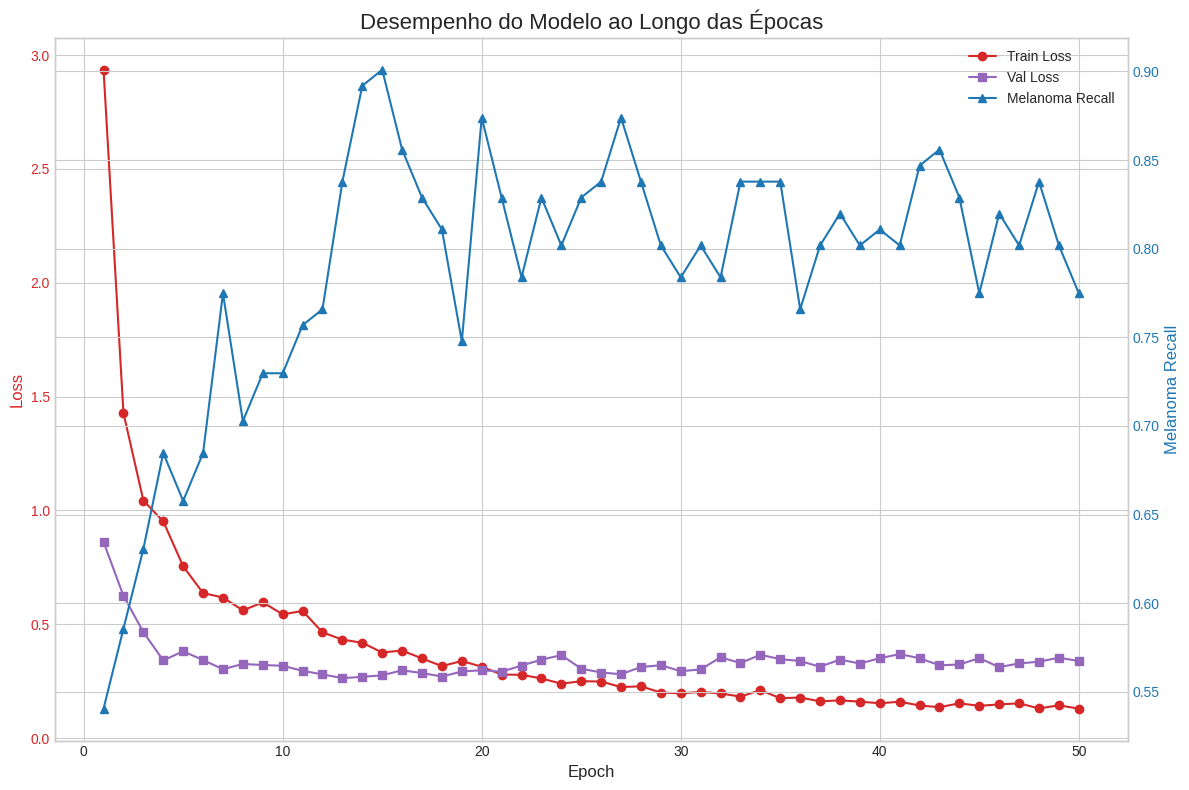

Generate this figure with matplotlib:
import pandas as pd
import matplotlib.pyplot as plt
import re
import io

# Dados fornecidos pelo usuário
data_string = """
Epoch 1/50: 100%|██████████████████████████████████████████████████████████████████████████████████████████████████████████████████████| 439/439 [18:18<00:00,  2.50s/it]
  → Epoch 1: Train Loss: 2.9356, Val Loss: 0.8614, Melanoma Recall: 0.5405 (Elapsed: 1155.929635s)
Epoch 2/50: 100%|██████████████████████████████████████████████████████████████████████████████████████████████████████████████████████| 439/439 [18:19<00:00,  2.51s/it]
  → Epoch 2: Train Loss: 1.4279, Val Loss: 0.6250, Melanoma Recall: 0.5856 (Elapsed: 2315.632560s)
Epoch 3/50: 100%|██████████████████████████████████████████████████████████████████████████████████████████████████████████████████████| 439/439 [18:14<00:00,  2.49s/it]
  → Epoch 3: Train Loss: 1.0434, Val Loss: 0.4655, Melanoma Recall: 0.6306 (Elapsed: 3466.740877s)
Epoch 4/50: 100%|██████████████████████████████████████████████████████████████████████████████████████████████████████████████████████| 439/439 [18:07<00:00,  2.48s/it]
  → Epoch 4: Train Loss: 0.9517, Val Loss: 0.3411, Melanoma Recall: 0.6847 (Elapsed: 4616.645480s)
Epoch 5/50: 100%|██████████████████████████████████████████████████████████████████████████████████████████████████████████████████████| 439/439 [19:43<00:00,  2.70s/it]
  → Epoch 5: Train Loss: 0.7547, Val Loss: 0.3813, Melanoma Recall: 0.6577 (Elapsed: 5866.849696s)
Epoch 6/50: 100%|██████████████████████████████████████████████████████████████████████████████████████████████████████████████████████| 439/439 [20:00<00:00,  2.73s/it]
  → Epoch 6: Train Loss: 0.6371, Val Loss: 0.3425, Melanoma Recall: 0.6847 (Elapsed: 7131.132258s)
Epoch 7/50: 100%|██████████████████████████████████████████████████████████████████████████████████████████████████████████████████████| 439/439 [20:17<00:00,  2.77s/it]
  → Epoch 7: Train Loss: 0.6173, Val Loss: 0.3026, Melanoma Recall: 0.7748 (Elapsed: 8412.221533s)
Epoch 8/50: 100%|██████████████████████████████████████████████████████████████████████████████████████████████████████████████████████| 439/439 [20:18<00:00,  2.78s/it]
  → Epoch 8: Train Loss: 0.5610, Val Loss: 0.3256, Melanoma Recall: 0.7027 (Elapsed: 9694.415385s)
Epoch 9/50: 100%|██████████████████████████████████████████████████████████████████████████████████████████████████████████████████████| 439/439 [19:03<00:00,  2.61s/it]
  → Epoch 9: Train Loss: 0.5960, Val Loss: 0.3208, Melanoma Recall: 0.7297 (Elapsed: 10894.979075s)
Epoch 10/50: 100%|█████████████████████████████████████████████████████████████████████████████████████████████████████████████████████| 439/439 [18:39<00:00,  2.55s/it]
  → Epoch 10: Train Loss: 0.5437, Val Loss: 0.3177, Melanoma Recall: 0.7297 (Elapsed: 12071.459680s)
Epoch 11/50: 100%|█████████████████████████████████████████████████████████████████████████████████████████████████████████████████████| 439/439 [18:35<00:00,  2.54s/it]
  → Epoch 11: Train Loss: 0.5583, Val Loss: 0.2954, Melanoma Recall: 0.7568 (Elapsed: 13243.308362s)
Epoch 12/50: 100%|█████████████████████████████████████████████████████████████████████████████████████████████████████████████████████| 439/439 [18:24<00:00,  2.52s/it]
  → Epoch 12: Train Loss: 0.4643, Val Loss: 0.2798, Melanoma Recall: 0.7658 (Elapsed: 14404.524566s)
Epoch 13/50: 100%|█████████████████████████████████████████████████████████████████████████████████████████████████████████████████████| 439/439 [18:45<00:00,  2.56s/it]
  → Epoch 13: Train Loss: 0.4326, Val Loss: 0.2632, Melanoma Recall: 0.8378 (Elapsed: 15589.749989s)
Epoch 14/50: 100%|█████████████████████████████████████████████████████████████████████████████████████████████████████████████████████| 439/439 [18:33<00:00,  2.54s/it]
  → Epoch 14: Train Loss: 0.4186, Val Loss: 0.2690, Melanoma Recall: 0.8919 (Elapsed: 16759.417514s)
Epoch 15/50: 100%|█████████████████████████████████████████████████████████████████████████████████████████████████████████████████████| 439/439 [18:30<00:00,  2.53s/it]
  → Epoch 15: Train Loss: 0.3759, Val Loss: 0.2758, Melanoma Recall: 0.9009 (Elapsed: 17926.780539s)
Epoch 16/50: 100%|█████████████████████████████████████████████████████████████████████████████████████████████████████████████████████| 439/439 [18:26<00:00,  2.52s/it]
  → Epoch 16: Train Loss: 0.3845, Val Loss: 0.2976, Melanoma Recall: 0.8559 (Elapsed: 19090.373597s)
Epoch 17/50: 100%|█████████████████████████████████████████████████████████████████████████████████████████████████████████████████████| 439/439 [18:22<00:00,  2.51s/it]
  → Epoch 17: Train Loss: 0.3499, Val Loss: 0.2855, Melanoma Recall: 0.8288 (Elapsed: 20249.644116s)
Epoch 18/50: 100%|█████████████████████████████████████████████████████████████████████████████████████████████████████████████████████| 439/439 [18:19<00:00,  2.50s/it]
  → Epoch 18: Train Loss: 0.3160, Val Loss: 0.2704, Melanoma Recall: 0.8108 (Elapsed: 21405.838741s)
Epoch 19/50: 100%|█████████████████████████████████████████████████████████████████████████████████████████████████████████████████████| 439/439 [18:29<00:00,  2.53s/it]
  → Epoch 19: Train Loss: 0.3387, Val Loss: 0.2925, Melanoma Recall: 0.7477 (Elapsed: 22573.246330s)
Epoch 20/50: 100%|█████████████████████████████████████████████████████████████████████████████████████████████████████████████████████| 439/439 [18:17<00:00,  2.50s/it]
  → Epoch 20: Train Loss: 0.3136, Val Loss: 0.2979, Melanoma Recall: 0.8739 (Elapsed: 23725.930715s)
Epoch 21/50: 100%|█████████████████████████████████████████████████████████████████████████████████████████████████████████████████████| 439/439 [18:01<00:00,  2.46s/it]
  → Epoch 21: Train Loss: 0.2790, Val Loss: 0.2916, Melanoma Recall: 0.8288 (Elapsed: 24862.846012s)
Epoch 22/50: 100%|█████████████████████████████████████████████████████████████████████████████████████████████████████████████████████| 439/439 [18:10<00:00,  2.48s/it]
  → Epoch 22: Train Loss: 0.2778, Val Loss: 0.3185, Melanoma Recall: 0.7838 (Elapsed: 26008.756254s)
Epoch 23/50: 100%|█████████████████████████████████████████████████████████████████████████████████████████████████████████████████████| 439/439 [18:09<00:00,  2.48s/it]
  → Epoch 23: Train Loss: 0.2620, Val Loss: 0.3444, Melanoma Recall: 0.8288 (Elapsed: 27153.341865s)
Epoch 24/50: 100%|█████████████████████████████████████████████████████████████████████████████████████████████████████████████████████| 439/439 [18:04<00:00,  2.47s/it]
  → Epoch 24: Train Loss: 0.2390, Val Loss: 0.3644, Melanoma Recall: 0.8018 (Elapsed: 28294.208446s)
Epoch 25/50: 100%|█████████████████████████████████████████████████████████████████████████████████████████████████████████████████████| 439/439 [18:19<00:00,  2.50s/it]
  → Epoch 25: Train Loss: 0.2497, Val Loss: 0.3050, Melanoma Recall: 0.8288 (Elapsed: 29450.458894s)
Epoch 26/50: 100%|█████████████████████████████████████████████████████████████████████████████████████████████████████████████████████| 439/439 [18:07<00:00,  2.48s/it]
  → Epoch 26: Train Loss: 0.2485, Val Loss: 0.2880, Melanoma Recall: 0.8378 (Elapsed: 30593.153149s)
Epoch 27/50: 100%|█████████████████████████████████████████████████████████████████████████████████████████████████████████████████████| 439/439 [18:05<00:00,  2.47s/it]
  → Epoch 27: Train Loss: 0.2241, Val Loss: 0.2806, Melanoma Recall: 0.8739 (Elapsed: 31737.586471s)
Epoch 28/50: 100%|█████████████████████████████████████████████████████████████████████████████████████████████████████████████████████| 439/439 [18:05<00:00,  2.47s/it]
  → Epoch 28: Train Loss: 0.2274, Val Loss: 0.3120, Melanoma Recall: 0.8378 (Elapsed: 32878.201896s)
Epoch 29/50: 100%|█████████████████████████████████████████████████████████████████████████████████████████████████████████████████████| 439/439 [18:03<00:00,  2.47s/it]
  → Epoch 29: Train Loss: 0.2000, Val Loss: 0.3200, Melanoma Recall: 0.8018 (Elapsed: 34017.407662s)
Epoch 30/50: 100%|█████████████████████████████████████████████████████████████████████████████████████████████████████████████████████| 439/439 [18:06<00:00,  2.47s/it]
  → Epoch 30: Train Loss: 0.1965, Val Loss: 0.2938, Melanoma Recall: 0.7838 (Elapsed: 35158.939763s)
Epoch 31/50: 100%|█████████████████████████████████████████████████████████████████████████████████████████████████████████████████████| 439/439 [17:54<00:00,  2.45s/it]
  → Epoch 31: Train Loss: 0.2027, Val Loss: 0.3015, Melanoma Recall: 0.8018 (Elapsed: 36287.860130s)
Epoch 32/50: 100%|█████████████████████████████████████████████████████████████████████████████████████████████████████████████████████| 439/439 [18:11<00:00,  2.49s/it]
  → Epoch 32: Train Loss: 0.1960, Val Loss: 0.3547, Melanoma Recall: 0.7838 (Elapsed: 37433.194764s)
Epoch 33/50: 100%|█████████████████████████████████████████████████████████████████████████████████████████████████████████████████████| 439/439 [17:52<00:00,  2.44s/it]
  → Epoch 33: Train Loss: 0.1821, Val Loss: 0.3295, Melanoma Recall: 0.8378 (Elapsed: 38560.319098s)
Epoch 34/50: 100%|█████████████████████████████████████████████████████████████████████████████████████████████████████████████████████| 439/439 [17:52<00:00,  2.44s/it]
  → Epoch 34: Train Loss: 0.2106, Val Loss: 0.3659, Melanoma Recall: 0.8378 (Elapsed: 39687.591308s)
Epoch 35/50: 100%|█████████████████████████████████████████████████████████████████████████████████████████████████████████████████████| 439/439 [17:52<00:00,  2.44s/it]
  → Epoch 35: Train Loss: 0.1752, Val Loss: 0.3467, Melanoma Recall: 0.8378 (Elapsed: 40814.592439s)
Epoch 36/50: 100%|█████████████████████████████████████████████████████████████████████████████████████████████████████████████████████| 439/439 [17:52<00:00,  2.44s/it]
  → Epoch 36: Train Loss: 0.1780, Val Loss: 0.3385, Melanoma Recall: 0.7658 (Elapsed: 41941.445994s)
Epoch 37/50: 100%|█████████████████████████████████████████████████████████████████████████████████████████████████████████████████████| 439/439 [17:54<00:00,  2.45s/it]
  → Epoch 37: Train Loss: 0.1613, Val Loss: 0.3132, Melanoma Recall: 0.8018 (Elapsed: 43069.004555s)
Epoch 38/50: 100%|█████████████████████████████████████████████████████████████████████████████████████████████████████████████████████| 439/439 [18:08<00:00,  2.48s/it]
  → Epoch 38: Train Loss: 0.1657, Val Loss: 0.3448, Melanoma Recall: 0.8198 (Elapsed: 44213.740986s)
Epoch 39/50: 100%|█████████████████████████████████████████████████████████████████████████████████████████████████████████████████████| 439/439 [17:55<00:00,  2.45s/it]
  → Epoch 39: Train Loss: 0.1601, Val Loss: 0.3275, Melanoma Recall: 0.8018 (Elapsed: 45344.055980s)
Epoch 40/50: 100%|█████████████████████████████████████████████████████████████████████████████████████████████████████████████████████| 439/439 [17:53<00:00,  2.45s/it]
  → Epoch 40: Train Loss: 0.1529, Val Loss: 0.3508, Melanoma Recall: 0.8108 (Elapsed: 46472.397721s)
Epoch 41/50: 100%|█████████████████████████████████████████████████████████████████████████████████████████████████████████████████████| 439/439 [18:49<00:00,  2.57s/it]
  → Epoch 41: Train Loss: 0.1597, Val Loss: 0.3689, Melanoma Recall: 0.8018 (Elapsed: 47679.942342s)
Epoch 42/50: 100%|█████████████████████████████████████████████████████████████████████████████████████████████████████████████████████| 439/439 [27:08<00:00,  3.71s/it]
  → Epoch 42: Train Loss: 0.1432, Val Loss: 0.3508, Melanoma Recall: 0.8468 (Elapsed: 49381.464628s)
Epoch 43/50: 100%|█████████████████████████████████████████████████████████████████████████████████████████████████████████████████████| 439/439 [18:20<00:00,  2.51s/it]
  → Epoch 43: Train Loss: 0.1357, Val Loss: 0.3196, Melanoma Recall: 0.8559 (Elapsed: 50538.347536s)
Epoch 44/50: 100%|█████████████████████████████████████████████████████████████████████████████████████████████████████████████████████| 439/439 [18:30<00:00,  2.53s/it]
  → Epoch 44: Train Loss: 0.1527, Val Loss: 0.3232, Melanoma Recall: 0.8288 (Elapsed: 51703.307394s)
Epoch 45/50: 100%|█████████████████████████████████████████████████████████████████████████████████████████████████████████████████████| 439/439 [18:38<00:00,  2.55s/it]
  → Epoch 45: Train Loss: 0.1416, Val Loss: 0.3512, Melanoma Recall: 0.7748 (Elapsed: 52884.023529s)
Epoch 46/50: 100%|█████████████████████████████████████████████████████████████████████████████████████████████████████████████████████| 439/439 [18:55<00:00,  2.59s/it]
  → Epoch 46: Train Loss: 0.1479, Val Loss: 0.3117, Melanoma Recall: 0.8198 (Elapsed: 54078.662351s)
Epoch 47/50: 100%|█████████████████████████████████████████████████████████████████████████████████████████████████████████████████████| 439/439 [18:30<00:00,  2.53s/it]
  → Epoch 47: Train Loss: 0.1525, Val Loss: 0.3278, Melanoma Recall: 0.8018 (Elapsed: 55246.180002s)
Epoch 48/50: 100%|█████████████████████████████████████████████████████████████████████████████████████████████████████████████████████| 439/439 [18:31<00:00,  2.53s/it]
  → Epoch 48: Train Loss: 0.1303, Val Loss: 0.3355, Melanoma Recall: 0.8378 (Elapsed: 56412.756138s)
Epoch 49/50: 100%|█████████████████████████████████████████████████████████████████████████████████████████████████████████████████████| 439/439 [18:38<00:00,  2.55s/it]
  → Epoch 49: Train Loss: 0.1438, Val Loss: 0.3530, Melanoma Recall: 0.8018 (Elapsed: 57588.512643s)
Epoch 50/50: 100%|█████████████████████████████████████████████████████████████████████████████████████████████████████████████████████| 439/439 [18:45<00:00,  2.56s/it]
  → Epoch 50: Train Loss: 0.1293, Val Loss: 0.3384, Melanoma Recall: 0.7748 (Elapsed: 58772.249391s)
"""

# Regex para extrair os dados
regex = r"→ Epoch (\d+): Train Loss: (\d+\.\d+), Val Loss: (\d+\.\d+), Melanoma Recall: (\d+\.\d+)"
matches = re.findall(regex, data_string)

# Criar um DataFrame a partir dos dados extraídos
df = pd.DataFrame(matches, columns=['Epoch', 'Train Loss', 'Val Loss', 'Melanoma Recall'])
df = df.astype({'Epoch': int, 'Train Loss': float, 'Val Loss': float, 'Melanoma Recall': float})

# Criar o plot
plt.style.use('seaborn-v0_8-whitegrid')
fig, ax1 = plt.subplots(figsize=(12, 8))

# Plotar as perdas (Loss) no eixo Y esquerdo
ax1.set_xlabel('Epoch', fontsize=12)
ax1.set_ylabel('Loss', color='tab:red', fontsize=12)
ax1.plot(df['Epoch'], df['Train Loss'], 'tab:red', label='Train Loss', marker='o')
ax1.plot(df['Epoch'], df['Val Loss'], 'tab:purple', label='Val Loss', marker='s')
ax1.tick_params(axis='y', labelcolor='tab:red')

# Criar um segundo eixo Y para o Recall de Melanoma
ax2 = ax1.twinx()
ax2.set_ylabel('Melanoma Recall', color='tab:blue', fontsize=12)
ax2.plot(df['Epoch'], df['Melanoma Recall'], 'tab:blue', label='Melanoma Recall', marker='^')
ax2.tick_params(axis='y', labelcolor='tab:blue')

# Adicionar título e legenda
plt.title('Desempenho do Modelo ao Longo das Épocas', fontsize=16)
fig.legend(loc="upper right", bbox_to_anchor=(1,1), bbox_transform=ax1.transAxes)

# Salvar e mostrar o plot
plt.grid(True)
plt.tight_layout()
plt.savefig('performance_plot.png')
